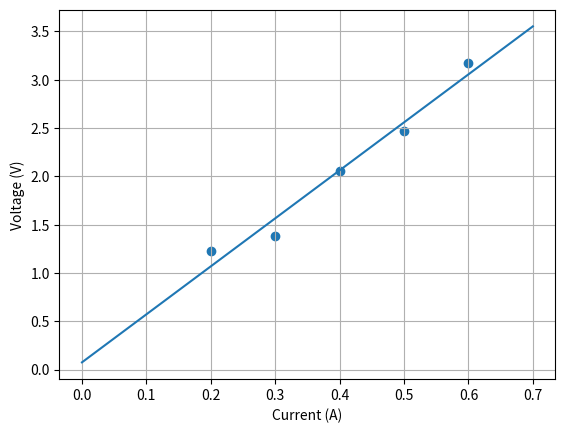

The matplotlib source for this figure:
import numpy as np
import matplotlib.pyplot as plt

I = np.array([0.2, 0.3, 0.4, 0.5, 0.6])
V = np.array([1.23, 1.38, 2.06, 2.47, 3.17])

m = I.shape[0]
n = 1

H = np.ones((m, n+1))
H[:, 0] = I

x_ls = np.dot(np.linalg.inv(np.dot(H.T, H)), np.dot(H.T, V))

I_line = np.arange(0, 0.8, 0.1)
V_line = x_ls[0]*I_line + x_ls[1]
plt.scatter(I, V)
plt.plot(I_line, V_line)
plt.plot()
plt.xlabel('Current (A)')
plt.ylabel('Voltage (V)')
plt.grid(True)
plt.show()